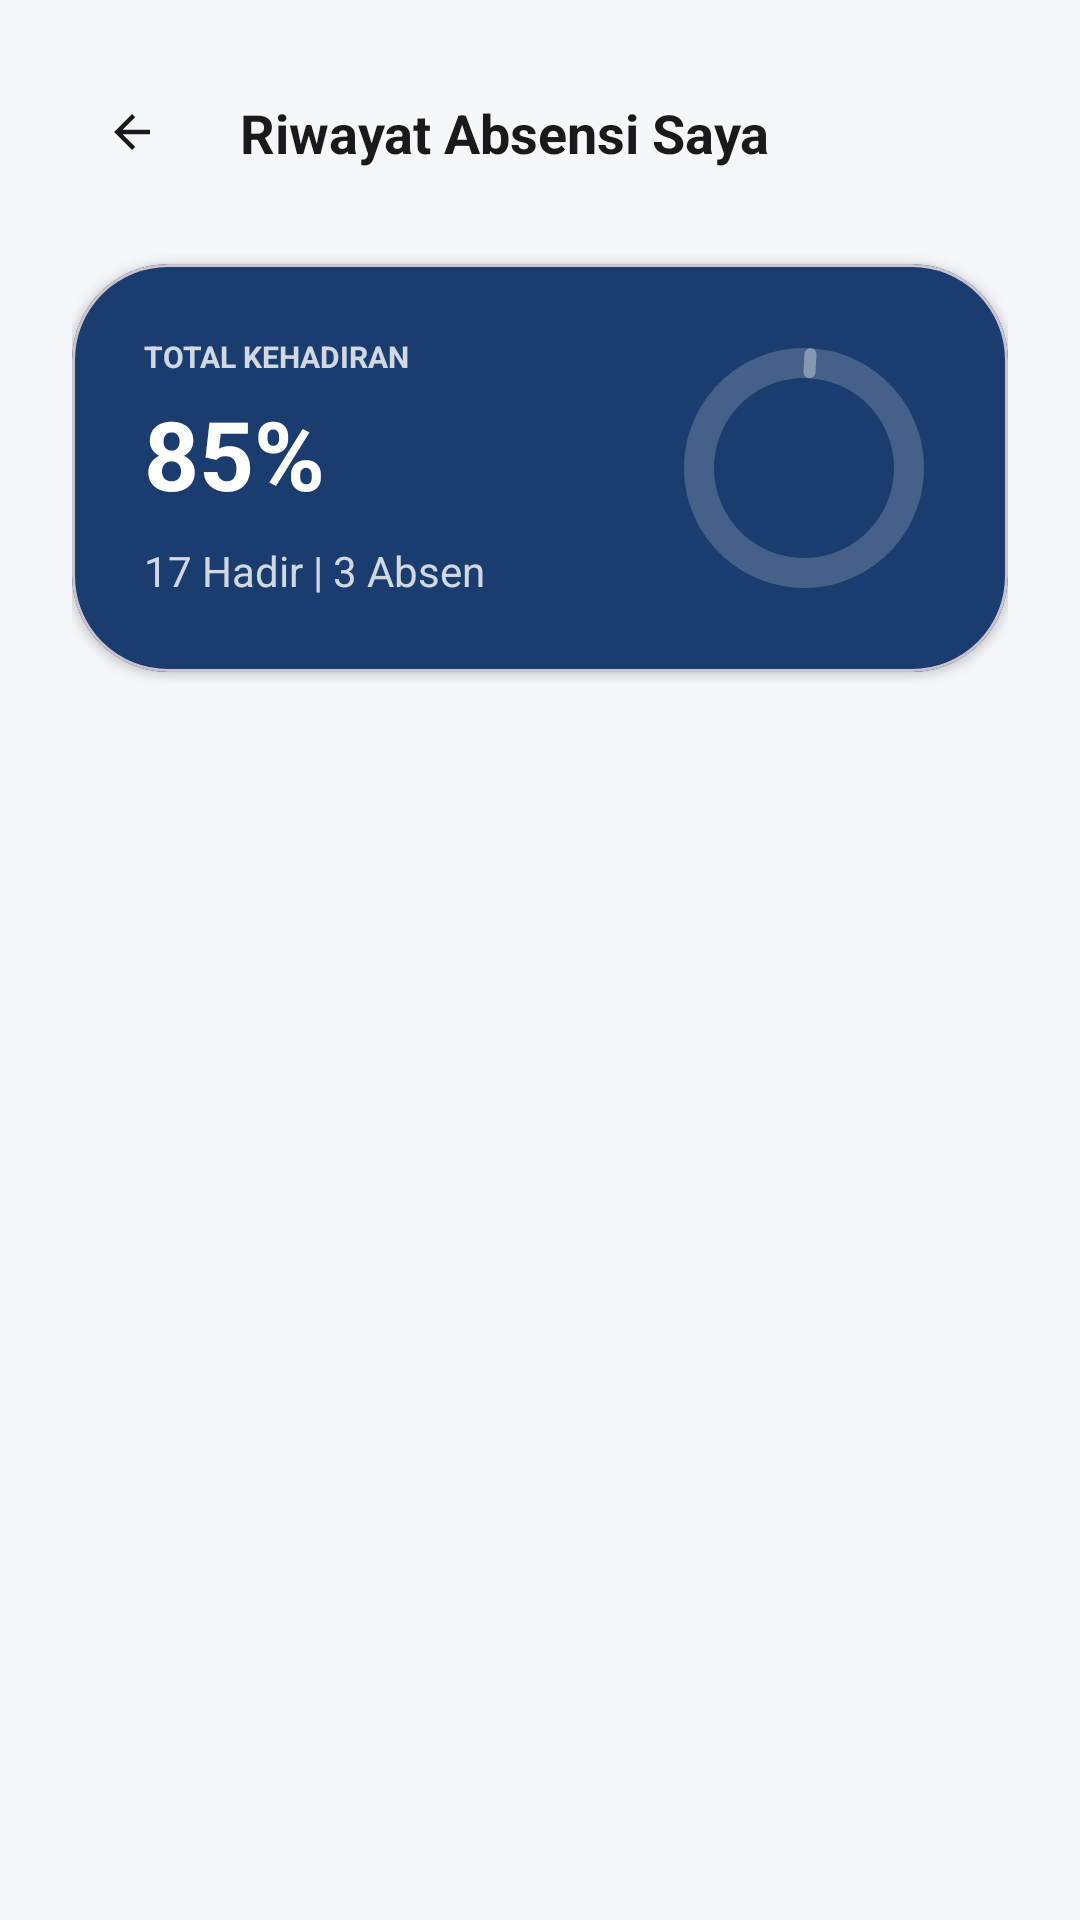

This screen was rendered from an Android layout file. Write that file and the resources it references.
<!-- AndroidManifest.xml: application theme Theme.OrgaKu -->
<!-- res/layout/activity_riwayat_absensi.xml -->
<?xml version="1.0" encoding="utf-8"?>
<androidx.coordinatorlayout.widget.CoordinatorLayout xmlns:android="http://schemas.android.com/apk/res/android"
    xmlns:app="http://schemas.android.com/apk/res-auto"
    xmlns:tools="http://schemas.android.com/tools"
    android:layout_width="match_parent"
    android:layout_height="match_parent"
    android:background="@color/background_gray"
    tools:context=".RiwayatAbsensiActivity">

    <androidx.core.widget.NestedScrollView
        android:layout_width="match_parent"
        android:layout_height="match_parent"
        android:clipToPadding="false"
        android:paddingBottom="32dp">

        <androidx.constraintlayout.widget.ConstraintLayout
            android:layout_width="match_parent"
            android:layout_height="wrap_content"
            android:padding="24dp">

            
            <ImageButton
                android:id="@+id/btnBack"
                android:layout_width="40dp"
                android:layout_height="40dp"
                android:background="?attr/selectableItemBackgroundBorderless"
                android:src="@drawable/ic_back_small"
                app:layout_constraintStart_toStartOf="parent"
                app:layout_constraintTop_toTopOf="parent"
                app:tint="@color/text_dark" />

            <TextView
                android:layout_width="wrap_content"
                android:layout_height="wrap_content"
                android:layout_marginStart="16dp"
                android:text="Riwayat Absensi Saya"
                android:textColor="@color/text_dark"
                android:textSize="18sp"
                android:textStyle="bold"
                app:layout_constraintBottom_toBottomOf="@id/btnBack"
                app:layout_constraintStart_toEndOf="@id/btnBack"
                app:layout_constraintTop_toTopOf="@id/btnBack" />

            <ImageButton
                android:id="@+id/btnMore"
                android:layout_width="40dp"
                android:layout_height="40dp"
                android:background="?attr/selectableItemBackgroundBorderless"
                android:src="@drawable/ic_more_vert"
                app:layout_constraintBottom_toBottomOf="@id/btnBack"
                app:layout_constraintEnd_toEndOf="parent"
                app:layout_constraintTop_toTopOf="@id/btnBack" />

            
            <com.facebook.shimmer.ShimmerFrameLayout
                android:id="@+id/shimmerView"
                android:layout_width="match_parent"
                android:layout_height="wrap_content"
                android:visibility="gone"
                app:layout_constraintTop_toBottomOf="@id/btnBack">

                <include layout="@layout/layout_skeleton_riwayat" />
            </com.facebook.shimmer.ShimmerFrameLayout>

            
            <LinearLayout
                android:id="@+id/mainContentContainer"
                android:layout_width="match_parent"
                android:layout_height="wrap_content"
                android:orientation="vertical"
                app:layout_constraintTop_toBottomOf="@id/btnBack">

                
                <com.google.android.material.card.MaterialCardView
                    android:id="@+id/cardStats"
                    android:layout_width="match_parent"
                    android:layout_height="wrap_content"
                    android:layout_marginTop="24dp"
                    app:cardBackgroundColor="@color/primary_dark"
                    app:cardCornerRadius="32dp"
                    app:cardElevation="2dp">

                    <androidx.constraintlayout.widget.ConstraintLayout
                        android:layout_width="match_parent"
                        android:layout_height="wrap_content"
                        android:padding="24dp">

                        <TextView
                            android:id="@+id/tvLabelTotal"
                            android:layout_width="wrap_content"
                            android:layout_height="wrap_content"
                            android:alpha="0.8"
                            android:text="TOTAL KEHADIRAN"
                            android:textColor="@color/white"
                            android:textSize="10sp"
                            android:textStyle="bold"
                            app:layout_constraintStart_toStartOf="parent"
                            app:layout_constraintTop_toTopOf="parent" />

                        <TextView
                            android:id="@+id/tvPercent"
                            android:layout_width="wrap_content"
                            android:layout_height="wrap_content"
                            android:layout_marginTop="4dp"
                            android:text="85%"
                            android:textColor="@color/white"
                            android:textSize="32sp"
                            android:textStyle="bold"
                            app:layout_constraintStart_toStartOf="parent"
                            app:layout_constraintTop_toBottomOf="@id/tvLabelTotal" />

                        <TextView
                            android:id="@+id/tvStats"
                            android:layout_width="wrap_content"
                            android:layout_height="wrap_content"
                            android:layout_marginTop="8dp"
                            android:alpha="0.8"
                            android:text="17 Hadir | 3 Absen"
                            android:textColor="@color/white"
                            android:textSize="14sp"
                            app:layout_constraintStart_toStartOf="parent"
                            app:layout_constraintTop_toBottomOf="@id/tvPercent" />

                        <com.google.android.material.progressindicator.CircularProgressIndicator
                            android:id="@+id/progressIndicator"
                            android:layout_width="80dp"
                            android:layout_height="80dp"
                            android:progress="0"
                            app:indicatorColor="@color/accent_yellow"
                            app:indicatorSize="80dp"
                            app:layout_constraintBottom_toBottomOf="parent"
                            app:layout_constraintEnd_toEndOf="parent"
                            app:layout_constraintTop_toTopOf="parent"
                            app:trackColor="#30FFFFFF"
                            app:trackThickness="10dp" />

                    </androidx.constraintlayout.widget.ConstraintLayout>
                </com.google.android.material.card.MaterialCardView>

                
                <androidx.recyclerview.widget.RecyclerView
                    android:id="@+id/rvHistory"
                    android:layout_width="match_parent"
                    android:layout_height="wrap_content"
                    android:layout_marginTop="32dp"
                    android:nestedScrollingEnabled="false"
                    tools:listitem="@layout/item_riwayat_absensi" />

                
                <LinearLayout
                    android:id="@+id/layoutEmpty"
                    android:layout_width="match_parent"
                    android:layout_height="wrap_content"
                    android:layout_marginTop="64dp"
                    android:gravity="center"
                    android:orientation="vertical"
                    android:visibility="gone">

                    <ImageView
                        android:layout_width="120dp"
                        android:layout_height="120dp"
                        android:alpha="0.2"
                        android:src="@drawable/ic_calendar"
                        app:tint="@color/text_muted" />

                    <TextView
                        android:layout_width="wrap_content"
                        android:layout_height="wrap_content"
                        android:layout_marginTop="16dp"
                        android:text="Belum ada riwayat absensi"
                        android:textColor="@color/text_muted" />
                </LinearLayout>

            </LinearLayout>

        </androidx.constraintlayout.widget.ConstraintLayout>
    </androidx.core.widget.NestedScrollView>

</androidx.coordinatorlayout.widget.CoordinatorLayout>
<!-- res/layout/layout_skeleton_riwayat.xml (included above) -->
<?xml version="1.0" encoding="utf-8"?>
<LinearLayout xmlns:android="http://schemas.android.com/apk/res/android"
    android:layout_width="match_parent"
    android:layout_height="wrap_content"
    android:orientation="vertical">

    
    <View
        android:layout_width="match_parent"
        android:layout_height="140dp"
        android:layout_marginTop="24dp"
        android:background="@drawable/bg_skeleton_rounded" />

    
    <View
        android:layout_width="match_parent"
        android:layout_height="80dp"
        android:layout_marginTop="32dp"
        android:background="@drawable/bg_skeleton_rounded" />

    <View
        android:layout_width="match_parent"
        android:layout_height="80dp"
        android:layout_marginTop="16dp"
        android:background="@drawable/bg_skeleton_rounded" />
        
    <View
        android:layout_width="match_parent"
        android:layout_height="80dp"
        android:layout_marginTop="16dp"
        android:background="@drawable/bg_skeleton_rounded" />

</LinearLayout>
<!-- res/layout/item_riwayat_absensi.xml (included above) -->
<?xml version="1.0" encoding="utf-8"?>
<com.google.android.material.card.MaterialCardView
    xmlns:android="http://schemas.android.com/apk/res/android"
    xmlns:app="http://schemas.android.com/apk/res-auto"
    xmlns:tools="http://schemas.android.com/tools"
    android:layout_width="match_parent"
    android:layout_height="wrap_content"
    android:layout_marginBottom="12dp"
    app:cardBackgroundColor="@color/white"
    app:cardCornerRadius="24dp"
    app:cardElevation="1dp">

    <androidx.constraintlayout.widget.ConstraintLayout
        android:layout_width="match_parent"
        android:layout_height="wrap_content"
        android:padding="16dp">

        <com.google.android.material.card.MaterialCardView
            android:id="@+id/cardIcon"
            android:layout_width="40dp"
            android:layout_height="40dp"
            app:cardBackgroundColor="@color/status_green_bg"
            app:cardCornerRadius="10dp"
            app:cardElevation="0dp"
            app:layout_constraintBottom_toBottomOf="parent"
            app:layout_constraintStart_toStartOf="parent"
            app:layout_constraintTop_toTopOf="parent">
            <ImageView
                android:id="@+id/ivIcon"
                android:layout_width="20dp"
                android:layout_height="20dp"
                android:layout_gravity="center"
                android:src="@drawable/ic_calendar"
                app:tint="@color/status_green_text" />
        </com.google.android.material.card.MaterialCardView>

        <TextView
            android:id="@+id/tvTitle"
            android:layout_width="0dp"
            android:layout_height="wrap_content"
            android:layout_marginStart="16dp"
            android:text="Rapat Evaluasi Bulanan"
            android:textColor="@color/text_dark"
            android:textSize="14sp"
            android:textStyle="bold"
            app:layout_constraintEnd_toStartOf="@id/badgeStatus"
            app:layout_constraintStart_toEndOf="@id/cardIcon"
            app:layout_constraintTop_toTopOf="@id/cardIcon" />

        <TextView
            android:id="@+id/tvDate"
            android:layout_width="0dp"
            android:layout_height="wrap_content"
            android:text="15 Mar 2026"
            android:textColor="@color/text_muted"
            android:textSize="11sp"
            app:layout_constraintStart_toStartOf="@id/tvTitle"
            app:layout_constraintTop_toBottomOf="@id/tvTitle" />

        <TextView
            android:id="@+id/tvScanTime"
            android:layout_width="0dp"
            android:layout_height="wrap_content"
            android:text="Hadir pada 14.05 WIB"
            android:textColor="@color/status_green_text"
            android:textSize="10sp"
            android:visibility="gone"
            app:layout_constraintStart_toStartOf="@id/tvTitle"
            app:layout_constraintTop_toBottomOf="@id/tvDate"
            tools:visibility="visible" />

        <TextView
            android:id="@+id/badgeStatus"
            android:layout_width="wrap_content"
            android:layout_height="wrap_content"
            android:background="@drawable/bg_badge_green_alpha"
            android:paddingHorizontal="10dp"
            android:paddingVertical="4dp"
            android:text="HADIR"
            android:textColor="@color/status_green_text"
            android:textSize="10sp"
            android:textStyle="bold"
            app:layout_constraintBottom_toBottomOf="parent"
            app:layout_constraintEnd_toEndOf="parent"
            app:layout_constraintTop_toTopOf="parent" />

    </androidx.constraintlayout.widget.ConstraintLayout>
</com.google.android.material.card.MaterialCardView>
<!-- resources referenced by this layout -->
<resources>
  <color name="accent_yellow">#FFB800</color>
  <color name="background_gray">#F5F7FA</color>
  <color name="primary_dark">#1A3C6E</color>
  <color name="status_green_bg">#DCFCE7</color>
  <color name="status_green_text">#15803D</color>
  <color name="text_dark">#1A1A1A</color>
  <color name="text_muted">#8E9299</color>
  <color name="white">#FFFFFFFF</color>
  <!-- drawable bg_badge_green_alpha (drawable) -->
  <?xml version="1.0" encoding="utf-8"?>
  <shape xmlns:android="http://schemas.android.com/apk/res/android">
      <solid android:color="#4DDCFCE7" />
  
      <corners android:radius="20dp" />
  </shape>
  <!-- drawable bg_skeleton_rounded (drawable) -->
  <?xml version="1.0" encoding="utf-8"?>
  <shape xmlns:android="http://schemas.android.com/apk/res/android"
      android:shape="rectangle">
      <solid android:color="#DDDDDD" />
      <corners android:radius="16dp" />
  </shape>
  <!-- drawable ic_back_small (drawable) -->
  <vector xmlns:android="http://schemas.android.com/apk/res/android" android:height="18dp" android:viewportHeight="960" android:viewportWidth="960" android:width="18dp">
        
      <path android:fillColor="#e3e3e3" android:pathData="m313,520 l224,224 -57,56 -320,-320 320,-320 57,56 -224,224h487v80L313,520Z"/>
      
  </vector>
  <style name="Theme.OrgaKu" parent="Base.Theme.OrgaKu" />
  <style name="Base.Theme.OrgaKu" parent="Theme.Material3.DayNight.NoActionBar">
          
          <item name="colorPrimary">@color/primary_light</item>
          <item name="colorOnPrimary">@color/white</item>
          <item name="colorPrimaryContainer">@color/badge_bg_blue</item>
          <item name="colorOnPrimaryContainer">@color/primary_dark</item>
  
          
          <item name="colorSecondary">@color/primary_dark</item>
          <item name="colorOnSecondary">@color/white</item>
          <item name="colorSecondaryContainer">@color/status_progress_bg</item>
          <item name="colorOnSecondaryContainer">@color/status_progress_text</item>
  
          
          <item name="colorTertiary">@color/accent_yellow</item>
          <item name="colorOnTertiary">@color/white</item>
  
          
          <item name="android:windowBackground">@color/white</item>
          <item name="colorSurface">@color/white</item>
          <item name="colorOnSurface">@color/text_dark</item>
          <item name="colorSurfaceVariant">@color/background_gray</item>
          <item name="colorOnSurfaceVariant">@color/text_muted</item>
  
          
          <item name="colorOutline">@color/divider</item>
  
          
          <item name="android:statusBarColor">@color/white</item>
          <item name="android:windowLightStatusBar">true</item>
          <item name="android:navigationBarColor">@color/white</item>
          <item name="android:windowLightNavigationBar">true</item>
  
          
          <item name="colorControlActivated">@color/primary_light</item>
          <item name="colorControlHighlight">@color/badge_bg_blue</item>
          <item name="android:textColorHighlight">@color/badge_bg_blue</item>
      </style>
  <color name="primary_light">#2A5298</color>
  <color name="badge_bg_blue">#E5F1FF</color>
  <color name="status_progress_bg">#E0E7FF</color>
  <color name="status_progress_text">#3730A3</color>
  <color name="divider">#E0E0E0</color>
</resources>
